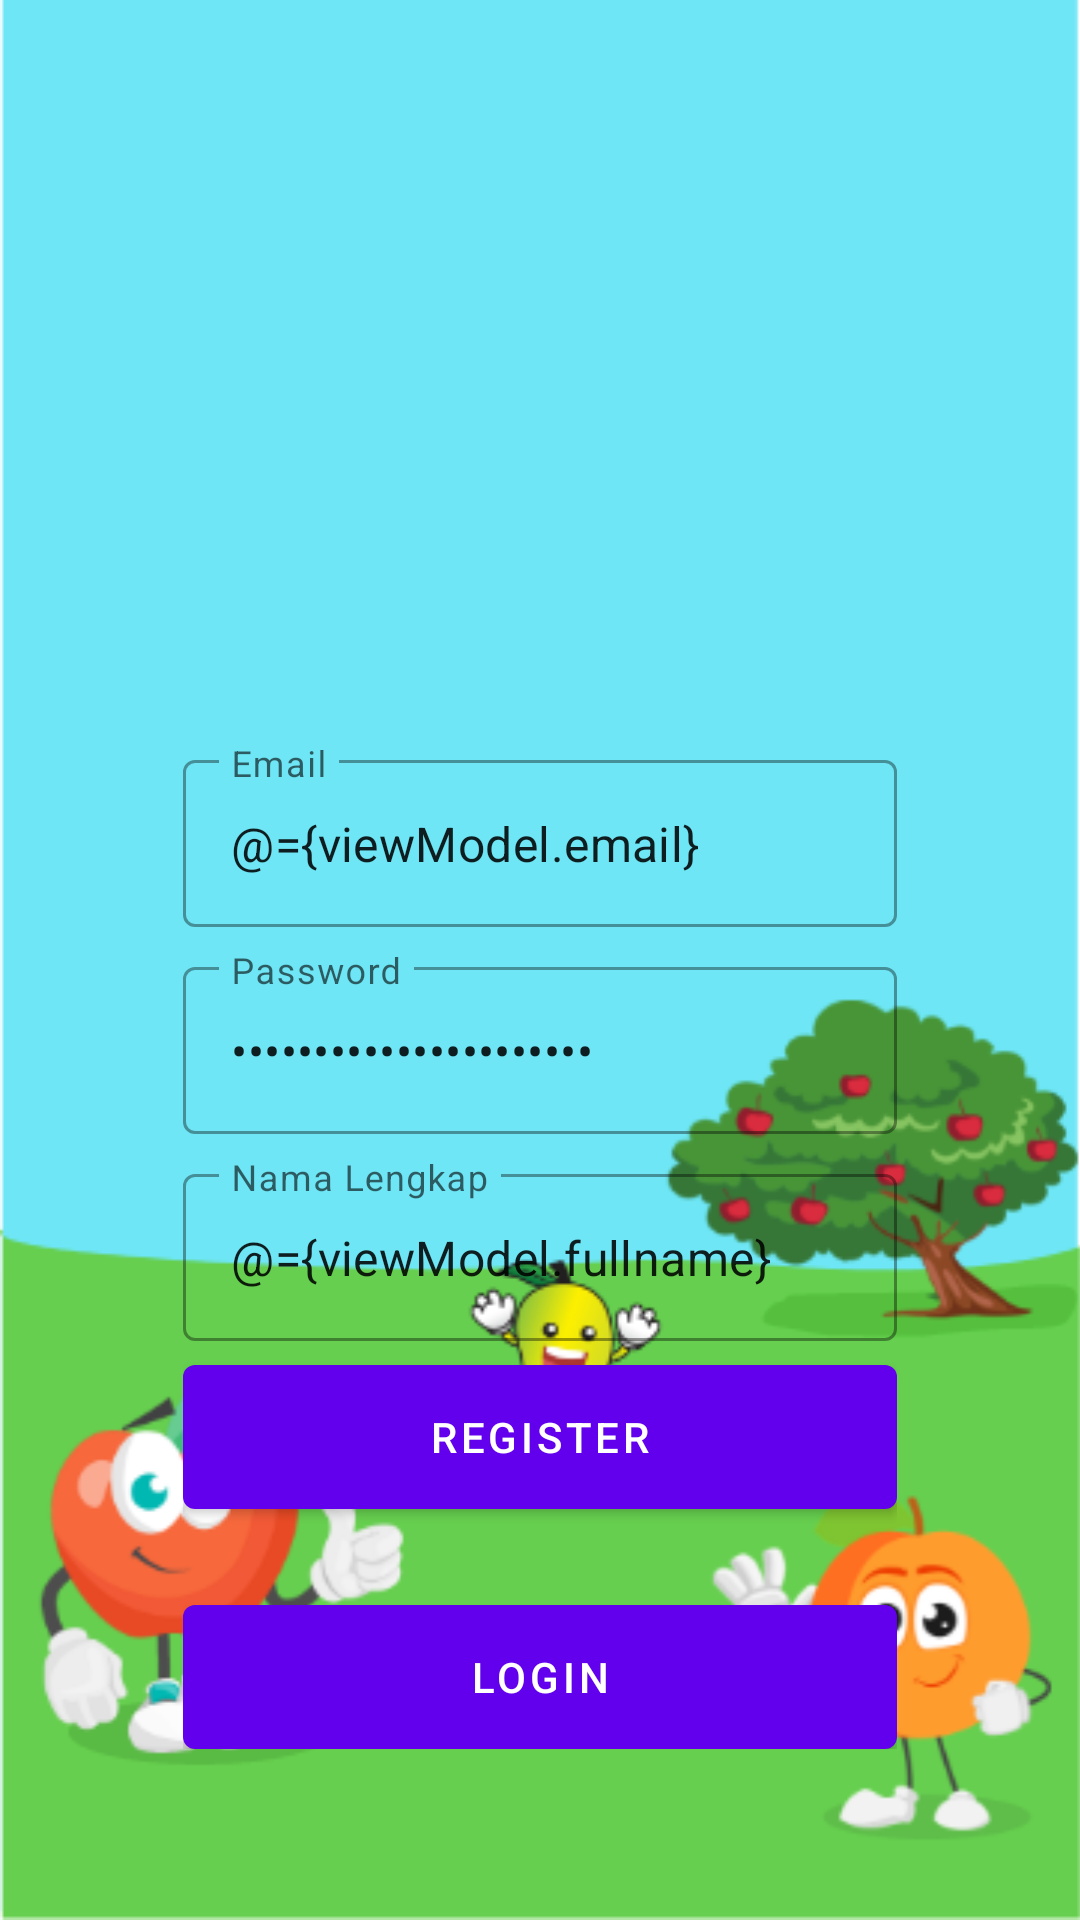

Produce the Android XML layout that renders to this screen, including the resource entries it uses.
<!-- AndroidManifest.xml: application theme Theme.azizet -->
<!-- res/layout/fragment_register.xml -->
<?xml version="1.0" encoding="utf-8"?>
<layout xmlns:android="http://schemas.android.com/apk/res/android"
    xmlns:tools="http://schemas.android.com/tools"
    xmlns:app="http://schemas.android.com/apk/res-auto">

    <data>
        <variable
            name="viewModel"
            type="com.azizet.app.ui.auth.AuthViewModel" />
    </data>

    <androidx.coordinatorlayout.widget.CoordinatorLayout
        android:layout_width="match_parent"
        android:layout_height="match_parent"
        tools:context=".ui.auth.RegisterFragment">

        <androidx.constraintlayout.widget.ConstraintLayout
            android:layout_width="match_parent"
            android:layout_height="match_parent">

            <ImageView
                android:id="@+id/imageView"
                android:layout_width="match_parent"
                android:layout_height="match_parent"
                android:scaleType="centerCrop"
                android:src="@drawable/bglogin" />

            <LinearLayout
                android:layout_width="0dp"
                android:layout_height="wrap_content"
                android:gravity="center"
                android:orientation="vertical"
                android:padding="16dp"
                app:layout_constraintBottom_toBottomOf="parent"
                app:layout_constraintEnd_toEndOf="parent"
                app:layout_constraintStart_toStartOf="parent"
                app:layout_constraintTop_toTopOf="@+id/imageView"
                app:layout_constraintVertical_bias="0.85"
                app:layout_constraintWidth_percent="0.75">

                <com.google.android.material.textfield.TextInputLayout
                    android:layout_width="match_parent"
                    android:layout_height="wrap_content"
                    style="@style/Widget.MaterialComponents.TextInputLayout.OutlinedBox"
                    android:hint="@string/email">

                    <com.google.android.material.textfield.TextInputEditText
                        android:layout_width="match_parent"
                        android:layout_height="wrap_content"
                        android:id="@+id/editEmail"
                        android:inputType="textEmailAddress"
                        android:text="@={viewModel.email}"/>
                </com.google.android.material.textfield.TextInputLayout>

                <com.google.android.material.textfield.TextInputLayout
                    android:layout_width="match_parent"
                    android:layout_height="wrap_content"
                    style="@style/Widget.MaterialComponents.TextInputLayout.OutlinedBox"
                    android:layout_marginTop="8dp"
                    android:hint="@string/password">

                    <com.google.android.material.textfield.TextInputEditText
                        android:layout_width="match_parent"
                        android:layout_height="wrap_content"
                        android:id="@+id/editPassword"
                        android:inputType="textPassword"
                        android:text="@={viewModel.password}"/>
                </com.google.android.material.textfield.TextInputLayout>

                <com.google.android.material.textfield.TextInputLayout
                    android:layout_width="match_parent"
                    android:layout_height="wrap_content"
                    style="@style/Widget.MaterialComponents.TextInputLayout.OutlinedBox"
                    android:layout_marginTop="8dp"
                    android:hint="@string/fullname">

                    <com.google.android.material.textfield.TextInputEditText
                        android:layout_width="match_parent"
                        android:layout_height="wrap_content"
                        android:id="@+id/editFulName"
                        android:inputType="textCapWords"
                        android:text="@={viewModel.fullname}"/>
                </com.google.android.material.textfield.TextInputLayout>


                <com.google.android.material.button.MaterialButton
                    android:id="@+id/buttonRegister"
                    android:layout_width="match_parent"
                    android:layout_height="wrap_content"
                    android:insetBottom="0dp"
                    android:insetTop="0dp"
                    android:onClick="@{()-> viewModel.register()}"
                    android:text="@string/register"
                    android:layout_marginTop="8dp"/>

                <com.google.android.material.button.MaterialButton
                    android:id="@+id/buttonLogin"
                    android:layout_width="match_parent"
                    android:layout_height="wrap_content"
                    android:insetBottom="0dp"
                    android:insetTop="0dp"
                    android:text="@string/login"
                    android:layout_marginTop="32dp"/>

            </LinearLayout>

        </androidx.constraintlayout.widget.ConstraintLayout>

    </androidx.coordinatorlayout.widget.CoordinatorLayout>
</layout>
<!-- resources referenced by this layout -->
<resources>
  <!-- drawable bglogin: png bitmap (drawable-v24, 53019 bytes) -->
  <string name="email">Email</string>
  <string name="fullname">Nama Lengkap</string>
  <string name="login">Login</string>
  <string name="password">Password</string>
  <string name="register">Register</string>
  <style name="Theme.azizet" parent="Theme.MaterialComponents.DayNight.DarkActionBar">
          
          <item name="colorPrimary">@color/purple_500</item>
          <item name="colorPrimaryVariant">@color/purple_700</item>
          <item name="colorOnPrimary">@color/white</item>
          
          <item name="colorSecondary">@color/teal_200</item>
          <item name="colorSecondaryVariant">@color/teal_700</item>
          <item name="colorOnSecondary">@color/black</item>
          
          <item name="android:statusBarColor" tools:targetApi="l">?attr/colorPrimaryVariant</item>
          
      </style>
  <!-- not gathered from this repository: default colours our renderer supplied (Android Studio template values) -->
  <color name="purple_500">#FF6200EE</color>
  <color name="purple_700">#FF3700B3</color>
  <color name="teal_200">#FF03DAC5</color>
  <color name="teal_700">#FF018786</color>
  <color name="black">#FF000000</color>
  <color name="white">#FFFFFFFF</color>
</resources>
